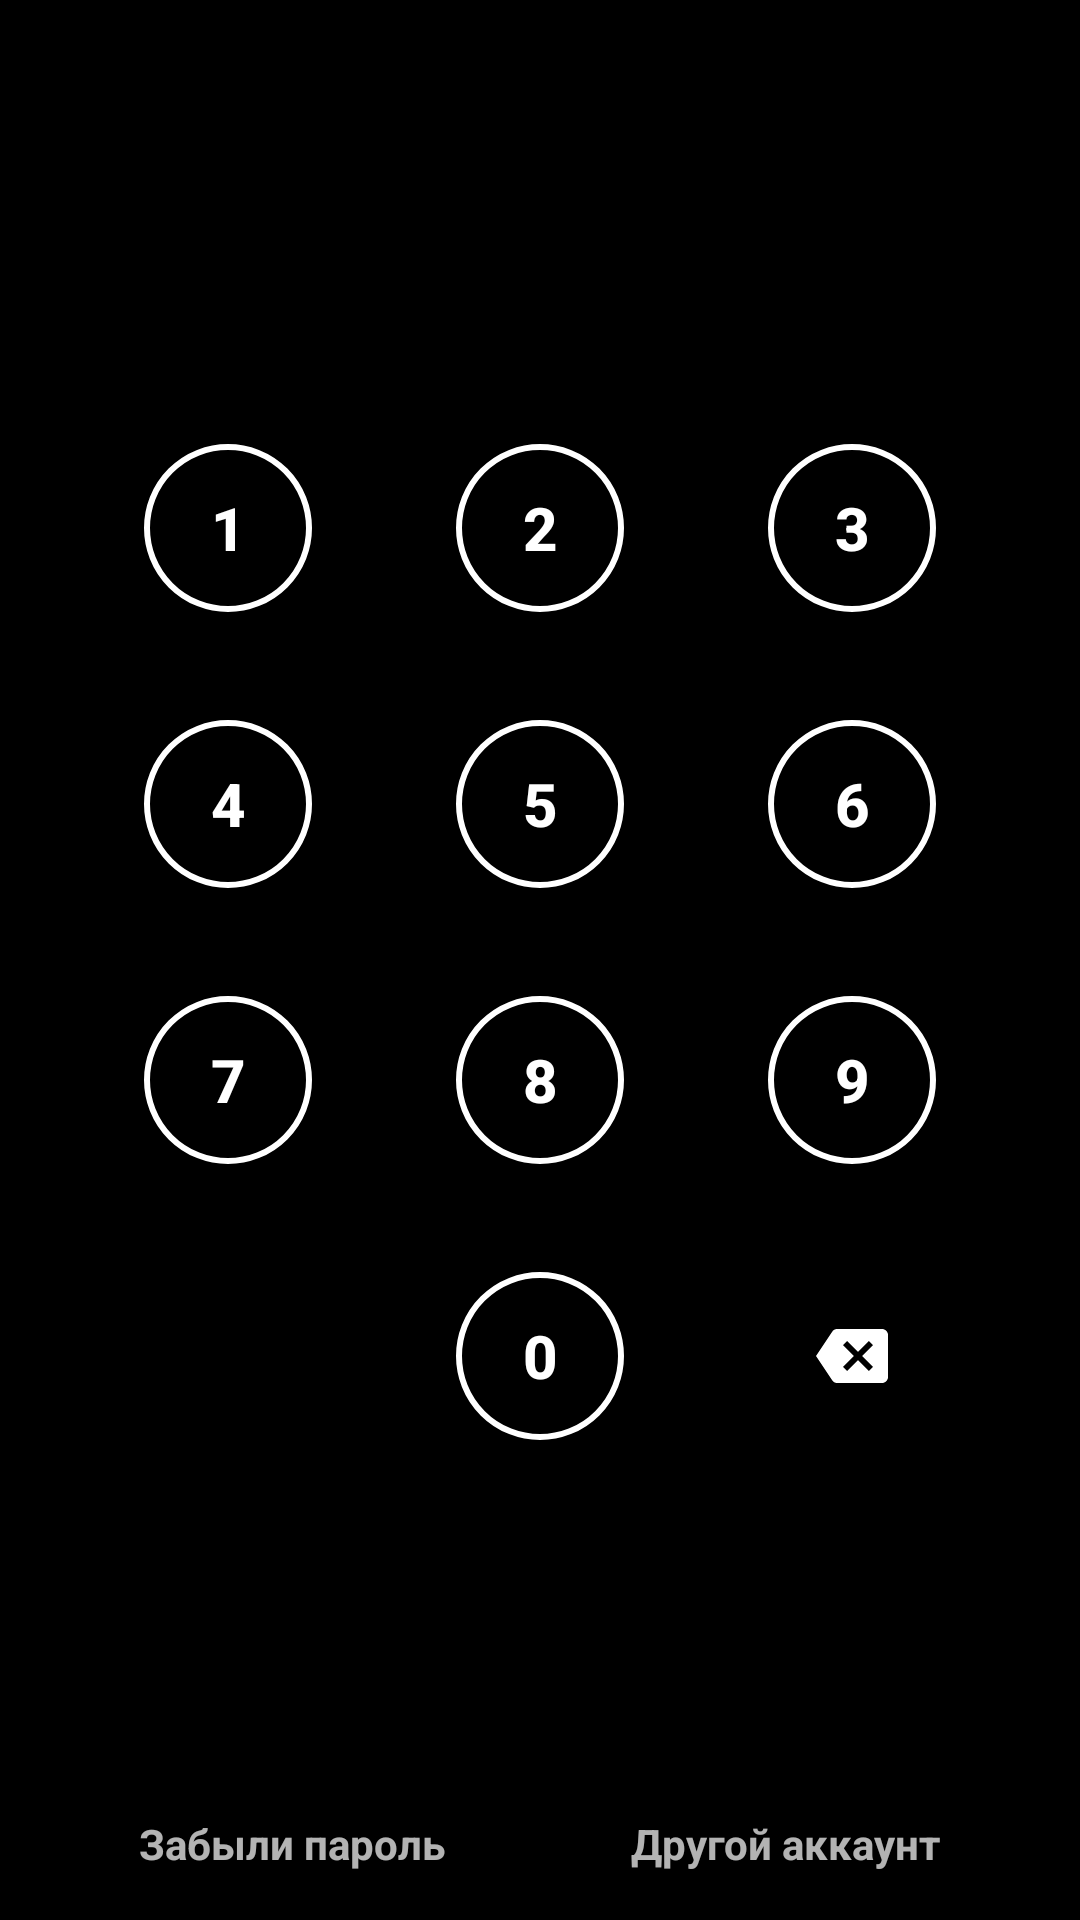

This screen was rendered from an Android layout file. Write that file and the resources it references.
<!-- AndroidManifest.xml: application theme AppTheme -->
<!-- res/layout/activity_pin.xml -->
<?xml version="1.0" encoding="utf-8"?>
<android.support.constraint.ConstraintLayout

    xmlns:android="http://schemas.android.com/apk/res/android"
    xmlns:app="http://schemas.android.com/apk/res-auto"
    xmlns:tools="http://schemas.android.com/tools"
    android:layout_width="match_parent"
    android:layout_height="match_parent">

    <android.support.design.widget.TextInputEditText
        android:id="@+id/pinZone"
        android:layout_width="match_parent"
        android:layout_height="0dp"
        android:layout_margin="8dp"
        android:background="@null"
        android:clickable="false"
        android:cursorVisible="false"
        android:focusable="false"
        android:inputType="textPassword"
        android:letterSpacing="0.35"
        android:maxLength="4"
        android:maxLines="1"
        android:selectAllOnFocus="false"
        android:singleLine="true"
        android:textAlignment="center"
        android:textSize="72sp"
        android:textStyle="bold"
        app:layout_constraintBottom_toBottomOf="@+id/topGuideline"
        app:layout_constraintEnd_toEndOf="parent"
        app:layout_constraintStart_toStartOf="parent"
        app:layout_constraintTop_toTopOf="parent"
        app:passwordToggleEnabled="false"
        tools:text="1234" />

    <android.support.constraint.Guideline
        android:id="@+id/topGuideline"
        android:layout_width="wrap_content"
        android:layout_height="wrap_content"
        android:orientation="horizontal"
        app:layout_constraintGuide_begin="112dp" />

    <android.support.v7.widget.AppCompatButton
        android:id="@+id/pinOne"
        android:layout_width="56dp"
        android:layout_height="56dp"
        android:layout_marginTop="36dp"
        android:background="@drawable/pin_button_selector"
        android:text="1"
        android:textAlignment="center"
        android:textSize="20sp"
        android:textStyle="bold"
        app:layout_constraintEnd_toStartOf="@+id/pinTwo"
        app:layout_constraintHorizontal_chainStyle="spread"
        app:layout_constraintStart_toStartOf="parent"
        app:layout_constraintTop_toBottomOf="@id/topGuideline" />

    <android.support.v7.widget.AppCompatButton
        android:id="@+id/pinTwo"
        android:layout_width="56dp"
        android:layout_height="56dp"
        android:background="@drawable/pin_button_selector"
        android:text="2"
        android:textAlignment="center"
        android:textSize="20sp"
        android:textStyle="bold"
        app:layout_constraintBaseline_toBaselineOf="@+id/pinOne"
        app:layout_constraintEnd_toStartOf="@+id/pinThree"
        app:layout_constraintHorizontal_chainStyle="spread"
        app:layout_constraintStart_toEndOf="@id/pinOne" />

    <android.support.v7.widget.AppCompatButton
        android:id="@+id/pinThree"
        android:layout_width="56dp"
        android:layout_height="56dp"
        android:background="@drawable/pin_button_selector"
        android:text="3"
        android:textAlignment="center"
        android:textSize="20sp"
        android:textStyle="bold"
        app:layout_constraintBaseline_toBaselineOf="@+id/pinOne"
        app:layout_constraintEnd_toEndOf="parent"
        app:layout_constraintHorizontal_chainStyle="spread"
        app:layout_constraintStart_toEndOf="@id/pinTwo" />


    <android.support.v7.widget.AppCompatButton
        android:id="@+id/pinFour"
        android:layout_width="56dp"
        android:layout_height="56dp"
        android:layout_marginTop="36dp"
        android:background="@drawable/pin_button_selector"
        android:text="4"
        android:textAlignment="center"
        android:textSize="20sp"
        android:textStyle="bold"
        app:layout_constraintEnd_toStartOf="@+id/pinFive"
        app:layout_constraintHorizontal_chainStyle="spread"
        app:layout_constraintStart_toStartOf="parent"
        app:layout_constraintTop_toBottomOf="@+id/pinOne" />

    <android.support.v7.widget.AppCompatButton
        android:id="@+id/pinFive"
        android:layout_width="56dp"
        android:layout_height="56dp"
        android:background="@drawable/pin_button_selector"
        android:text="5"
        android:textAlignment="center"
        android:textSize="20sp"
        android:textStyle="bold"
        app:layout_constraintBaseline_toBaselineOf="@+id/pinFour"
        app:layout_constraintEnd_toStartOf="@+id/pinSix"
        app:layout_constraintHorizontal_chainStyle="spread"
        app:layout_constraintStart_toEndOf="@id/pinFour" />

    <android.support.v7.widget.AppCompatButton
        android:id="@+id/pinSix"
        android:layout_width="56dp"
        android:layout_height="56dp"
        android:background="@drawable/pin_button_selector"
        android:text="6"
        android:textAlignment="center"
        android:textSize="20sp"
        android:textStyle="bold"
        app:layout_constraintBaseline_toBaselineOf="@+id/pinFour"
        app:layout_constraintEnd_toEndOf="parent"
        app:layout_constraintHorizontal_chainStyle="spread"
        app:layout_constraintStart_toEndOf="@id/pinFive" />


    <android.support.v7.widget.AppCompatButton
        android:id="@+id/pinSeven"
        android:layout_width="56dp"
        android:layout_height="56dp"
        android:layout_marginTop="36dp"
        android:background="@drawable/pin_button_selector"
        android:text="7"
        android:textAlignment="center"
        android:textSize="20sp"
        android:textStyle="bold"
        app:layout_constraintEnd_toStartOf="@+id/pinEight"
        app:layout_constraintHorizontal_chainStyle="spread"
        app:layout_constraintStart_toStartOf="parent"
        app:layout_constraintTop_toBottomOf="@+id/pinFour" />

    <android.support.v7.widget.AppCompatButton
        android:id="@+id/pinEight"
        android:layout_width="56dp"
        android:layout_height="56dp"
        android:background="@drawable/pin_button_selector"
        android:text="8"
        android:textAlignment="center"
        android:textSize="20sp"
        android:textStyle="bold"
        app:layout_constraintBaseline_toBaselineOf="@+id/pinSeven"
        app:layout_constraintEnd_toStartOf="@+id/pinNine"
        app:layout_constraintHorizontal_chainStyle="spread"
        app:layout_constraintStart_toEndOf="@+id/pinSeven" />

    <android.support.v7.widget.AppCompatButton
        android:id="@+id/pinNine"
        android:layout_width="56dp"
        android:layout_height="56dp"
        android:background="@drawable/pin_button_selector"
        android:text="9"
        android:textAlignment="center"
        android:textSize="20sp"
        android:textStyle="bold"
        app:layout_constraintBaseline_toBaselineOf="@+id/pinSeven"
        app:layout_constraintEnd_toEndOf="parent"
        app:layout_constraintHorizontal_chainStyle="spread"
        app:layout_constraintStart_toEndOf="@+id/pinEight" />


    <android.support.v7.widget.AppCompatButton
        android:id="@+id/pinZero"
        android:layout_width="56dp"
        android:layout_height="56dp"
        android:layout_marginTop="36dp"
        android:background="@drawable/pin_button_selector"
        android:text="0"
        android:textAlignment="center"
        android:textSize="20sp"
        android:textStyle="bold"
        app:layout_constraintEnd_toEndOf="parent"
        app:layout_constraintStart_toStartOf="parent"
        app:layout_constraintTop_toBottomOf="@+id/pinEight" />

    <android.support.v7.widget.AppCompatImageButton
        android:id="@+id/pinBackspace"
        style="@style/Widget.AppCompat.Button.Borderless.Colored"
        android:layout_width="56dp"
        android:layout_height="56dp"
        android:background="@null"
        android:scaleType="center"
        app:layout_constraintBottom_toBottomOf="@+id/pinZero"
        app:layout_constraintEnd_toEndOf="parent"
        app:layout_constraintStart_toEndOf="@+id/pinZero"
        app:layout_constraintTop_toTopOf="@+id/pinZero"
        app:srcCompat="@drawable/button_backspace_selector" />

    <android.support.v7.widget.AppCompatTextView
        android:id="@+id/pinForgotPass"
        android:layout_width="wrap_content"
        android:layout_height="wrap_content"
        android:padding="16dp"
        android:text="Забыли пароль"
        android:textStyle="bold"
        app:layout_constraintBottom_toBottomOf="parent"
        app:layout_constraintEnd_toStartOf="@+id/pinAnotherAcc"
        app:layout_constraintStart_toStartOf="parent" />

    <android.support.v7.widget.AppCompatTextView
        android:id="@+id/pinAnotherAcc"
        android:layout_width="wrap_content"
        android:layout_height="wrap_content"
        android:padding="16dp"
        android:text="Другой аккаунт"
        android:textStyle="bold"
        app:layout_constraintBottom_toBottomOf="parent"
        app:layout_constraintEnd_toEndOf="parent"
        app:layout_constraintStart_toEndOf="@+id/pinForgotPass" />

</android.support.constraint.ConstraintLayout>
<!-- resources referenced by this layout -->
<resources>
  <!-- drawable button_backspace_selector (drawable) -->
  <selector xmlns:android="http://schemas.android.com/apk/res/android">
      <item android:drawable="@drawable/ic_backspace_pressed" android:state_pressed="true" />
      <item android:drawable="@drawable/ic_backspace_enabled" android:state_enabled="true" />
      <item android:drawable="@drawable/ic_backspace_enabled" android:state_enabled="false" />
  </selector>
  <!-- drawable pin_button_selector (drawable) -->
  <?xml version="1.0" encoding="utf-8"?>
  <selector xmlns:android="http://schemas.android.com/apk/res/android">
      <item android:drawable="@drawable/pin_button_pressed" android:state_pressed="true"/>
      <item android:drawable="@drawable/pin_button_enabled" android:state_enabled="true"/>
      <item android:drawable="@drawable/pin_button_enabled" android:state_enabled="false"/>
  </selector>
  <style name="AppTheme" parent="Theme.AppCompat.NoActionBar">
          
          <item name="colorPrimary">@android:color/background_dark</item>
          <item name="colorPrimaryDark">@color/colorPrimaryDark</item>
          <item name="colorAccent">@color/colorAccent</item>
          <item name="colorControlActivated">@color/colorPrimaryDark</item>
          <item name="android:background">@android:color/background_dark</item>
      </style>
  <!-- drawable ic_backspace_pressed (drawable) -->
  <?xml version="1.0" encoding="utf-8"?>
  <vector xmlns:android="http://schemas.android.com/apk/res/android"
      android:width="24dp"
      android:height="24dp"
      android:viewportHeight="24"
      android:viewportWidth="24">
      <path
          android:fillColor="@color/colorPrimaryDark"
          android:pathData="M22 3L7 3C6.31 3 5.77 3.35 5.41 3.88L0 12 5.41 20.11C5.77 20.64 6.31 21 7 21l15 0c1.1 0 2 -0.9 2 -2L24 5C24 3.9 23.1 3 22 3ZM19 15.59L17.59 17 14 13.41 10.41 17 9 15.59 12.59 12 9 8.41 10.41 7 14 10.59 17.59 7 19 8.41 15.41 12 19 15.59Z" />
  </vector>
  <!-- drawable ic_backspace_enabled (drawable) -->
  <?xml version="1.0" encoding="utf-8"?>
  <vector xmlns:android="http://schemas.android.com/apk/res/android"
      android:viewportWidth="24"
      android:viewportHeight="24"
      android:width="24dp"
      android:height="24dp">
      <path
          android:pathData="M22 3L7 3C6.31 3 5.77 3.35 5.41 3.88L0 12 5.41 20.11C5.77 20.64 6.31 21 7 21l15 0c1.1 0 2 -0.9 2 -2L24 5C24 3.9 23.1 3 22 3ZM19 15.59L17.59 17 14 13.41 10.41 17 9 15.59 12.59 12 9 8.41 10.41 7 14 10.59 17.59 7 19 8.41 15.41 12 19 15.59Z"
          android:fillColor="@android:color/white" />
  </vector>
  <!-- drawable pin_button_pressed (drawable) -->
  <?xml version="1.0" encoding="utf-8"?>
  <shape xmlns:android="http://schemas.android.com/apk/res/android"
      android:shape="oval">
      <solid android:color="#e65100" />
      <stroke
          android:width="2dp"
          android:color="@android:color/white" />
      <size
          android:width="56dp"
          android:height="56dp" />
  </shape>
  <!-- drawable pin_button_enabled (drawable) -->
  <?xml version="1.0" encoding="utf-8"?>
  <shape xmlns:android="http://schemas.android.com/apk/res/android"
      android:shape="oval">
      <stroke
          android:width="2dp"
          android:color="@android:color/white" />
      <size
          android:width="56dp"
          android:height="56dp" />
  </shape>
  <color name="colorPrimaryDark">#e65100</color>
  <color name="colorAccent">#fafafa</color>
</resources>
